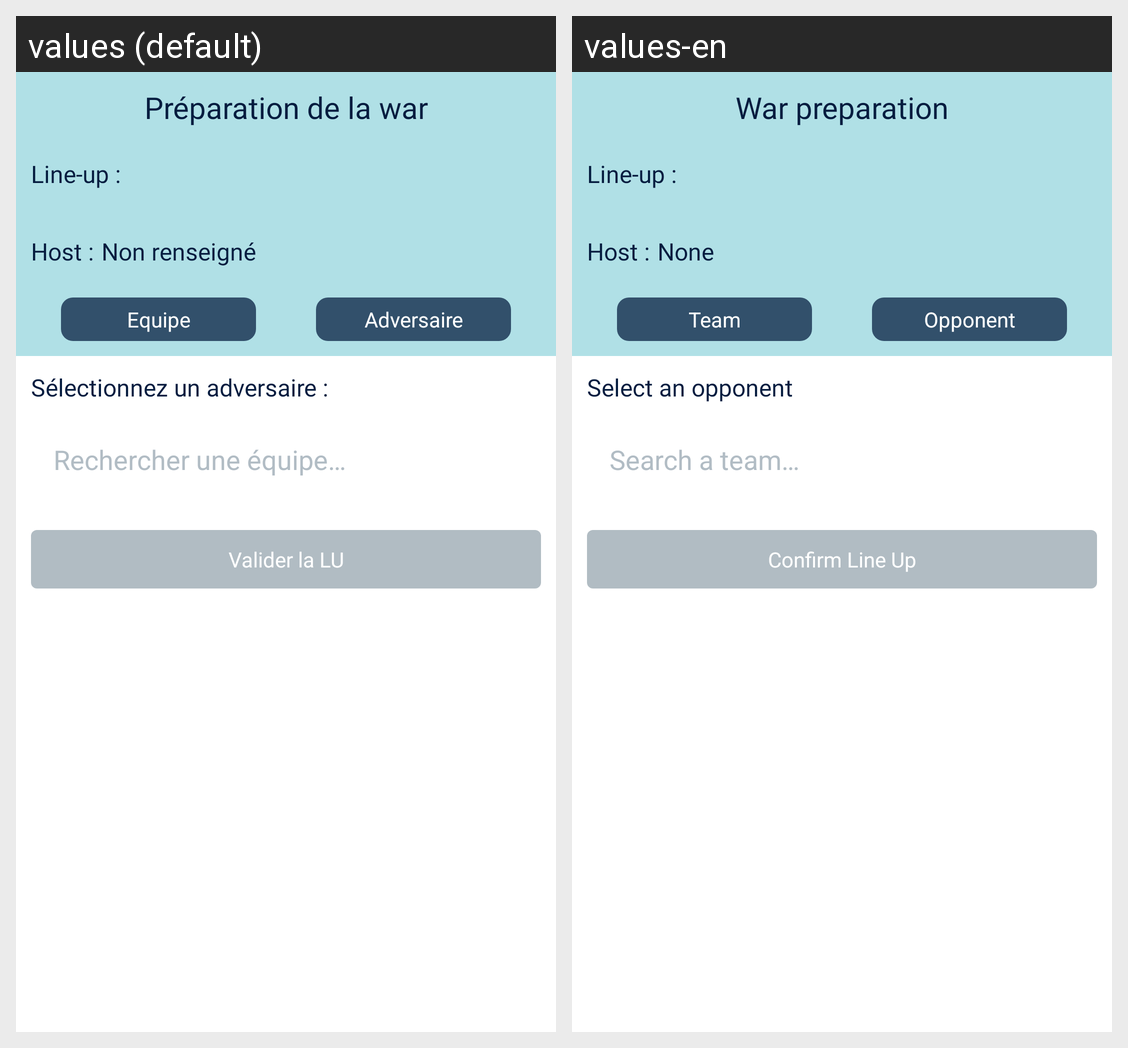

Translations of the strings shown on this Android screen, per locale in the grid:
Android screen res/layout/fragment_schedule_war.xml rendered under 2 locales, left to right: values (default), values-en. Device: Nexus 5 (rendered at 1080×1920; each locale shown at half size, 540×960, under a caption strip naming it); theme AppThemeWaluigi.
Strings drawn on this screen, with the default value and each locale's value (text and hints the layout hard-codes, and strings that could not be matched under every locale, appear in the picture but are not listed):

pr_paration_de_la_war
  values: Préparation de la war
  values-en: War preparation

line_up
  values: Line-up :
  values-en: Line-up :  [not translated; the default value is used]

host
  values: Host :
  values-en: Host :

non_renseign
  values: Non renseigné
  values-en: None

equipe
  values: Equipe
  values-en: Team

adversaire
  values: Adversaire
  values-en: Opponent

s_lectionnez_un_adversaire
  values: Sélectionnez un adversaire :
  values-en: Select an opponent

rechercher_une_quipe
  values: Rechercher une équipe…
  values-en: Search a team…

valider_la_lu
  values: Valider la LU
  values-en: Confirm Line Up
